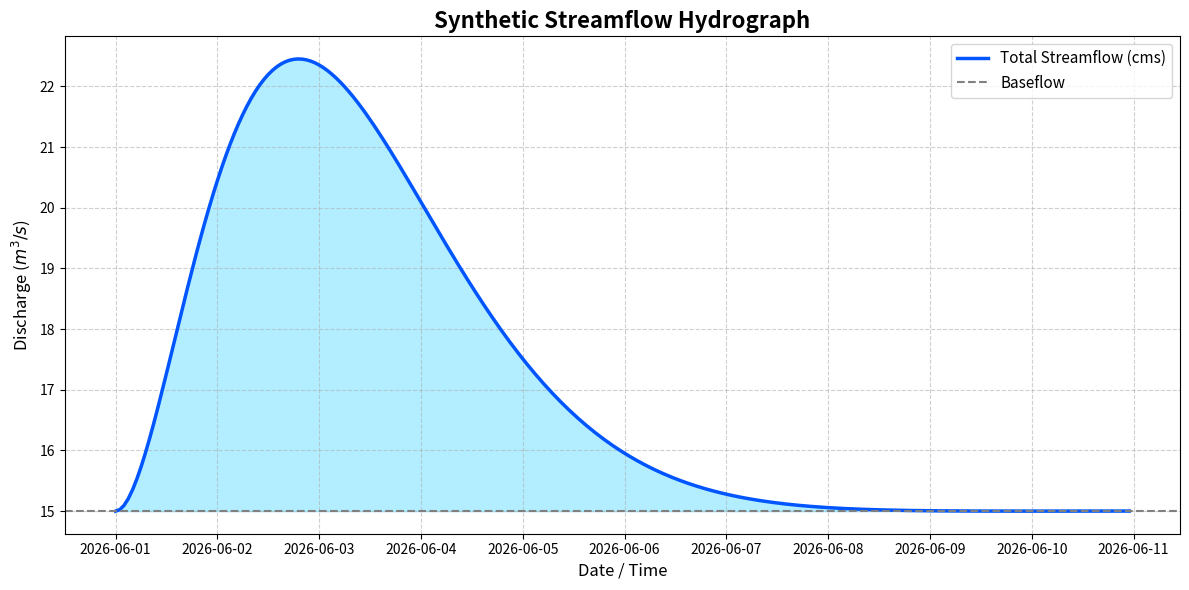

The matplotlib source for this figure:
"""
=========================================================
Hydrograph Plotter - Starter Template
=========================================================
This script demonstrates how to plot a standard streamflow 
hydrograph using Python. It generates synthetic storm data 
so you can test the visualisation immediately.

Libraries required: pandas, matplotlib, numpy
"""

import pandas as pd
import matplotlib.pyplot as plt
import numpy as np

print("Generating synthetic hydrological data...")

# 1. Generate Sample Data (Time vs. Discharge)
# Creating a 10-day period with hourly intervals
dates = pd.date_range(start="2026-06-01", periods=240, freq="h")

# Simulating a rain event: baseflow + a peak storm curve 
baseflow = 15.0 # cubic meters per second (cms)
storm_flow = 120 * np.exp(-0.04 * np.arange(240)) * np.sin(np.linspace(0, 3.5, 240))**2
discharge = baseflow + storm_flow

# Create a DataFrame to hold our data cleanly
df = pd.DataFrame({'Datetime': dates, 'Discharge_cms': discharge})

# 2. Plotting the Hydrograph
print("Plotting hydrograph...")
plt.figure(figsize=(12, 6))

# Plot the main discharge line and fill the area underneath
plt.plot(df['Datetime'], df['Discharge_cms'], color='#0055ff', linewidth=2.5, label='Total Streamflow (cms)')
plt.fill_between(df['Datetime'], df['Discharge_cms'], baseflow, color='#00C9FF', alpha=0.3)

# Add a dashed line for baseflow
plt.axhline(y=baseflow, color='gray', linestyle='--', linewidth=1.5, label='Baseflow')

# Formatting the chart for a professional engineering look
plt.title('Synthetic Streamflow Hydrograph', fontsize=16, fontweight='bold')
plt.xlabel('Date / Time', fontsize=12)
plt.ylabel('Discharge ($m^3/s$)', fontsize=12)
plt.grid(True, linestyle='--', alpha=0.6)
plt.legend(loc='upper right', fontsize=11)
plt.tight_layout()

# Display the plot
plt.show()
